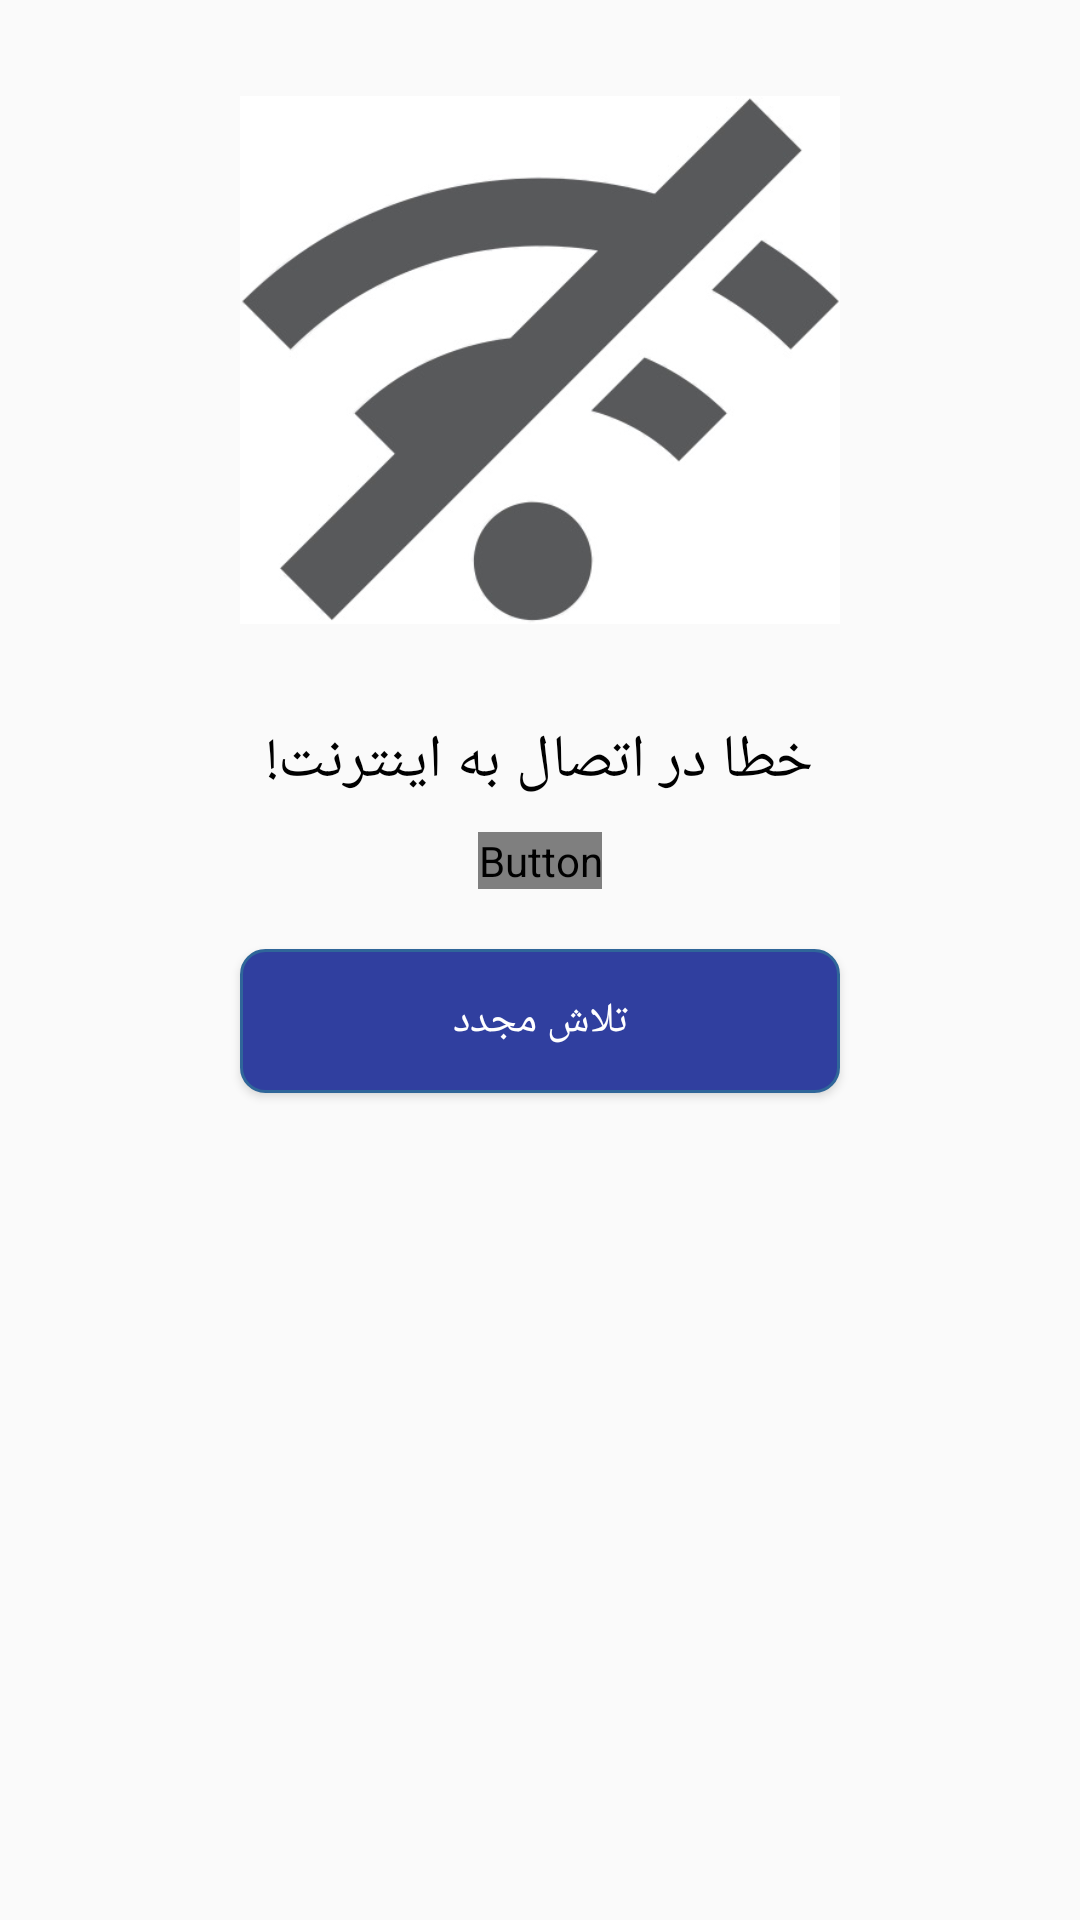

Layout XML and referenced resources for this Android screen:
<!-- AndroidManifest.xml: application theme AppTheme -->
<!-- res/layout/check_wifi.xml -->
<?xml version="1.0" encoding="utf-8"?>
<LinearLayout xmlns:android="http://schemas.android.com/apk/res/android"
    android:orientation="vertical" android:layout_width="match_parent"
    android:layout_height="match_parent">
<ImageView
    android:layout_width="200dp"
    android:layout_height="200dp"
    android:src="@drawable/wifi"
    android:layout_gravity="center"
    android:layout_marginTop="20dp"/>
    <TextView
        android:layout_gravity="center"
        android:layout_marginTop="20dp"
        android:textSize="20dp"
        android:textColor="#000000"
        android:layout_width="wrap_content"
        android:layout_height="wrap_content"
        android:text="خطا در اتصال به اینترنت!"/>
    <Button
        android:layout_marginTop="10dp"
        android:id="@+id/setting"
        android:layout_width="wrap_content"
        android:layout_height="wrap_content"
        android:text="@string/setting"
        android:layout_gravity="center"
        android:fontFamily="@android:string/httpErrorBadUrl"/>
    <Button
        android:id="@+id/retey"
        android:layout_width="200dp"
        android:layout_height="wrap_content"
        android:text="@string/retry"
        android:layout_gravity="center"
        android:layout_marginTop="20dp"
        android:background="@drawable/rectangel"
        android:textColor="#ffffff"/>
</LinearLayout>
<!-- resources referenced by this layout -->
<resources>
  <!-- drawable rectangel (drawable) -->
  <?xml version="1.0" encoding="utf-8"?>
  <shape xmlns:android="http://schemas.android.com/apk/res/android"
      android:padding="10dp"
      android:shape="rectangle" >
  
      <solid android:color="@color/colorPrimaryDark" />
      <stroke
          android:width="1dp"
          android:color="#2f6699" />
      <corners
          android:bottomLeftRadius="8dp"
          android:bottomRightRadius="8dp"
          android:topLeftRadius="8dp"
          android:topRightRadius="8dp" />
  </shape>
  <!-- drawable wifi: jpg bitmap (drawable, 25291 bytes) -->
  <string name="retry">تلاش مجدد</string>
  <string name="setting">بررسی تنظیمات اتصال به اینترنت</string>
  <style name="AppTheme" parent="Theme.AppCompat.Light.NoActionBar">
          
          <item name="colorPrimary">@color/colorPrimary</item>
          <item name="colorPrimaryDark">@color/colorPrimaryDark</item>
          <item name="colorAccent">@color/colorPrimary</item>
      </style>
  <color name="colorPrimaryDark">#303F9F</color>
  <color name="colorPrimary">#3F51B5</color>
</resources>
